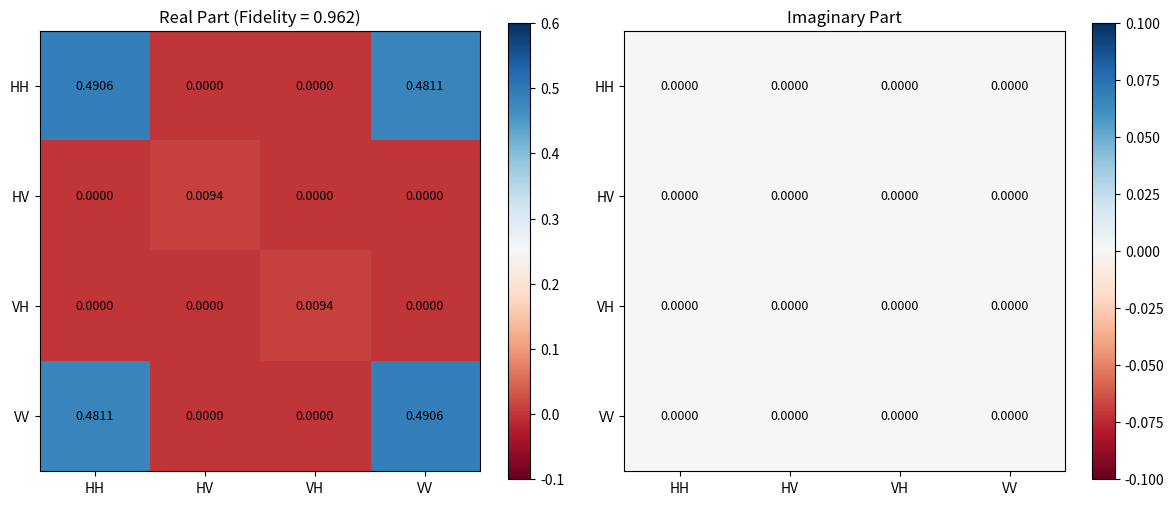
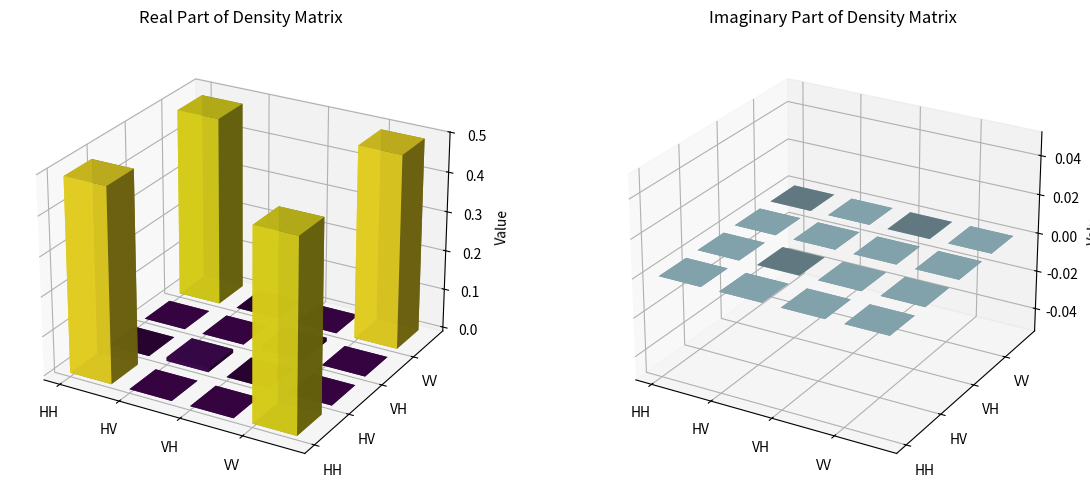
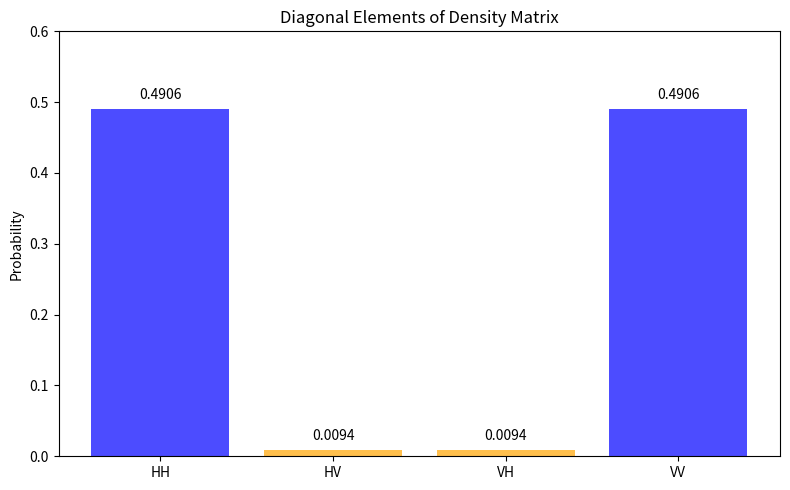

Write the Python code that produced these figures, in order.
import numpy as np
import matplotlib.pyplot as plt
from mpl_toolkits.mplot3d import Axes3D

print("="*70)
print("PhD-LEVEL: QUANTUM STATE VISUALIZATION - FIXED")
print("="*70)

# ================================================================
# CREATE BELL STATE
# ================================================================

def bell_state_phi_plus():
    """|Φ⁺⟩ = (|HH⟩ + |VV⟩)/√2"""
    rho = np.zeros((4, 4), dtype=complex)
    rho[0, 0] = 0.5
    rho[3, 3] = 0.5
    rho[0, 3] = 0.5
    rho[3, 0] = 0.5
    return rho

def noisy_state(rho_ideal, fidelity):
    """ρ = fidelity * ρ_ideal + (1-fidelity) * I/4"""
    mixed = np.eye(4, dtype=complex) / 4
    return fidelity * rho_ideal + (1 - fidelity) * mixed

# Create state
fidelity = 0.9622
rho = noisy_state(bell_state_phi_plus(), fidelity)

print(f"\nState fidelity: {fidelity:.4f}")

# ================================================================
# DENSITY MATRIX VALUES
# ================================================================

real_part = np.real(rho)
imag_part = np.imag(rho)

print("\nReal part:")
print(real_part)
print("\nImaginary part:")
print(imag_part)

# ================================================================
# HEATMAP (with values)
# ================================================================

print("\nGenerating heatmap...")

fig, (ax1, ax2) = plt.subplots(1, 2, figsize=(12, 5))

labels = ['HH', 'HV', 'VH', 'VV']

# Real part heatmap
im1 = ax1.imshow(real_part, cmap='RdBu', vmin=-0.1, vmax=0.6)
ax1.set_xticks(range(4))
ax1.set_yticks(range(4))
ax1.set_xticklabels(labels)
ax1.set_yticklabels(labels)
ax1.set_title(f'Real Part (Fidelity = {fidelity:.3f})')
plt.colorbar(im1, ax=ax1)

# Add numbers in heatmap
for i in range(4):
    for j in range(4):
        ax1.text(j, i, f'{real_part[i, j]:.4f}', 
                ha='center', va='center', fontsize=9, color='black')

# Imaginary part heatmap
im2 = ax2.imshow(imag_part, cmap='RdBu', vmin=-0.1, vmax=0.1)
ax2.set_xticks(range(4))
ax2.set_yticks(range(4))
ax2.set_xticklabels(labels)
ax2.set_yticklabels(labels)
ax2.set_title('Imaginary Part')
plt.colorbar(im2, ax=ax2)

for i in range(4):
    for j in range(4):
        ax2.text(j, i, f'{imag_part[i, j]:.4f}', 
                ha='center', va='center', fontsize=9, color='black')

plt.tight_layout()
plt.savefig('quantum_state_heatmap.png', dpi=300, bbox_inches='tight')
plt.savefig('quantum_state_heatmap.pdf', bbox_inches='tight')
plt.close()
print("✓ Saved: quantum_state_heatmap.png/pdf")

# ================================================================
# 3D BAR PLOT (NO TEXT OVERLAY)
# ================================================================

print("\nGenerating 3D plot (no text overlay)...")

fig = plt.figure(figsize=(14, 6))

# Real part 3D
ax1 = fig.add_subplot(121, projection='3d')
xpos, ypos = np.meshgrid(range(4), range(4))
xpos = xpos.flatten()
ypos = ypos.flatten()
zpos = np.zeros_like(xpos)
dx = dy = 0.7
dz = real_part.flatten()

colors = plt.cm.viridis((dz - np.min(dz)) / (np.max(dz) - np.min(dz) + 0.001))
ax1.bar3d(xpos, ypos, zpos, dx, dy, dz, color=colors, alpha=0.9)
ax1.set_xticks(range(4))
ax1.set_yticks(range(4))
ax1.set_xticklabels(['HH', 'HV', 'VH', 'VV'])
ax1.set_yticklabels(['HH', 'HV', 'VH', 'VV'])
ax1.set_zlabel('Value')
ax1.set_title('Real Part of Density Matrix')
ax1.view_init(elev=25, azim=-60)

# Imaginary part 3D
ax2 = fig.add_subplot(122, projection='3d')
dz_imag = imag_part.flatten()
ax2.bar3d(xpos, ypos, zpos, dx, dy, dz_imag, color='lightblue', alpha=0.9)
ax2.set_xticks(range(4))
ax2.set_yticks(range(4))
ax2.set_xticklabels(['HH', 'HV', 'VH', 'VV'])
ax2.set_yticklabels(['HH', 'HV', 'VH', 'VV'])
ax2.set_zlabel('Value')
ax2.set_title('Imaginary Part of Density Matrix')
ax2.view_init(elev=25, azim=-60)

plt.tight_layout()
plt.savefig('quantum_state_3d.png', dpi=300, bbox_inches='tight')
plt.savefig('quantum_state_3d.pdf', bbox_inches='tight')
plt.close()
print("✓ Saved: quantum_state_3d.png/pdf (no text overlap)")

# ================================================================
# DIAGONAL BAR CHART
# ================================================================

print("\nGenerating diagonal bar chart...")

fig, ax = plt.subplots(figsize=(8, 5))
diagonal = [real_part[0,0], real_part[1,1], real_part[2,2], real_part[3,3]]
bars = ax.bar(labels, diagonal, color=['blue', 'orange', 'orange', 'blue'], alpha=0.7)
ax.set_ylabel('Probability')
ax.set_title('Diagonal Elements of Density Matrix')
ax.set_ylim(0, 0.6)

for bar, val in zip(bars, diagonal):
    ax.text(bar.get_x() + bar.get_width()/2, bar.get_height() + 0.01, 
            f'{val:.4f}', ha='center', va='bottom')

plt.tight_layout()
plt.savefig('density_matrix_diagonal.png', dpi=300, bbox_inches='tight')
plt.close()
print("✓ Saved: density_matrix_diagonal.png")

# ================================================================
# SUMMARY
# ================================================================

print("\n" + "="*70)
print("✅ QUANTUM STATE VISUALIZATION COMPLETE")
print("="*70)
print(f"""
Density Matrix Diagonal Elements:
  ρ(HH,HH) = {real_part[0,0]:.4f}
  ρ(HV,HV) = {real_part[1,1]:.4f}
  ρ(VH,VH) = {real_part[2,2]:.4f}
  ρ(VV,VV) = {real_part[3,3]:.4f}

Coherence Terms:
  ρ(HH,VV) = {real_part[0,3]:.4f} + {imag_part[0,3]:.4f}i

Files saved:
  - quantum_state_heatmap.png/pdf
  - quantum_state_3d.png/pdf (fixed - no text overlap)
  - density_matrix_diagonal.png
""")
print("="*70)
